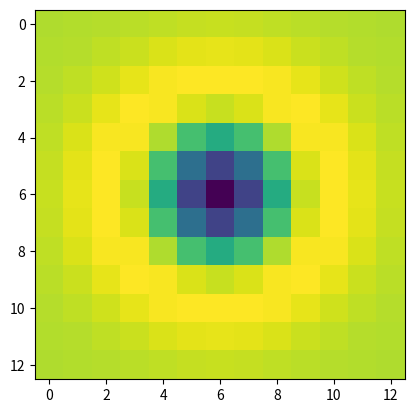

Python code for this plot: (Note: this script raises an exception after producing the figure.)
# -*- coding: utf-8 -*-
"""
Created on Mon Oct 19 16:37:03 2015

[redacted]
"""
import numpy as np
import matplotlib.pyplot as plt
from mpl_toolkits.mplot3d import Axes3D
import sys


def log_filt(ksize, sig):
    std2 = float(sig ** 2)
    x = np.arange(-(ksize - 1) / 2, (ksize - 1) / 2 + 1, 1)
    y = np.arange(-(ksize - 1) / 2, (ksize - 1) / 2 + 1, 1)
    X, Y = np.meshgrid(x, y)
    arg = -(X*X + Y*Y)/(2*std2)
    
    h = np.exp(arg)
    eps = sys.float_info.epsilon
    h[h < eps*np.max(h)] = 0
    
    sumh = np.sum(h)
    if sumh != 0:
        h = h / sumh
       
    # now calculate Laplacian
    h1 = h*(X*X + Y*Y - 2*std2)/(std2**2)
    h = h1 - np.sum(h1)/(ksize*ksize)  # make the filter sum to zero
  
    return h


if __name__ == "__main__":
    sigma = 2
    k = 2 ** 0.25
    filt_size = 2 * np.ceil(3 * sigma) + 1  # filter size

    H = log_filt(filt_size, sigma)
    
    plt.imshow(H, interpolation='nearest')
    
    # 3D plot
    fig = plt.figure()
    ax = fig.gca(projection='3d')
    X = np.arange(-(filt_size - 1) / 2, (filt_size - 1) / 2 + 1, 1)
    Y = np.arange(-(filt_size - 1) / 2, (filt_size - 1) / 2 + 1, 1)
    X, Y = np.meshgrid(X, Y)
    
    surf = ax.plot_surface(X, Y, H, rstride=1, cstride=1, linewidth=0, antialiased=False, cmap='jet')
    ax.set_zlim(H.min(), H.max())
